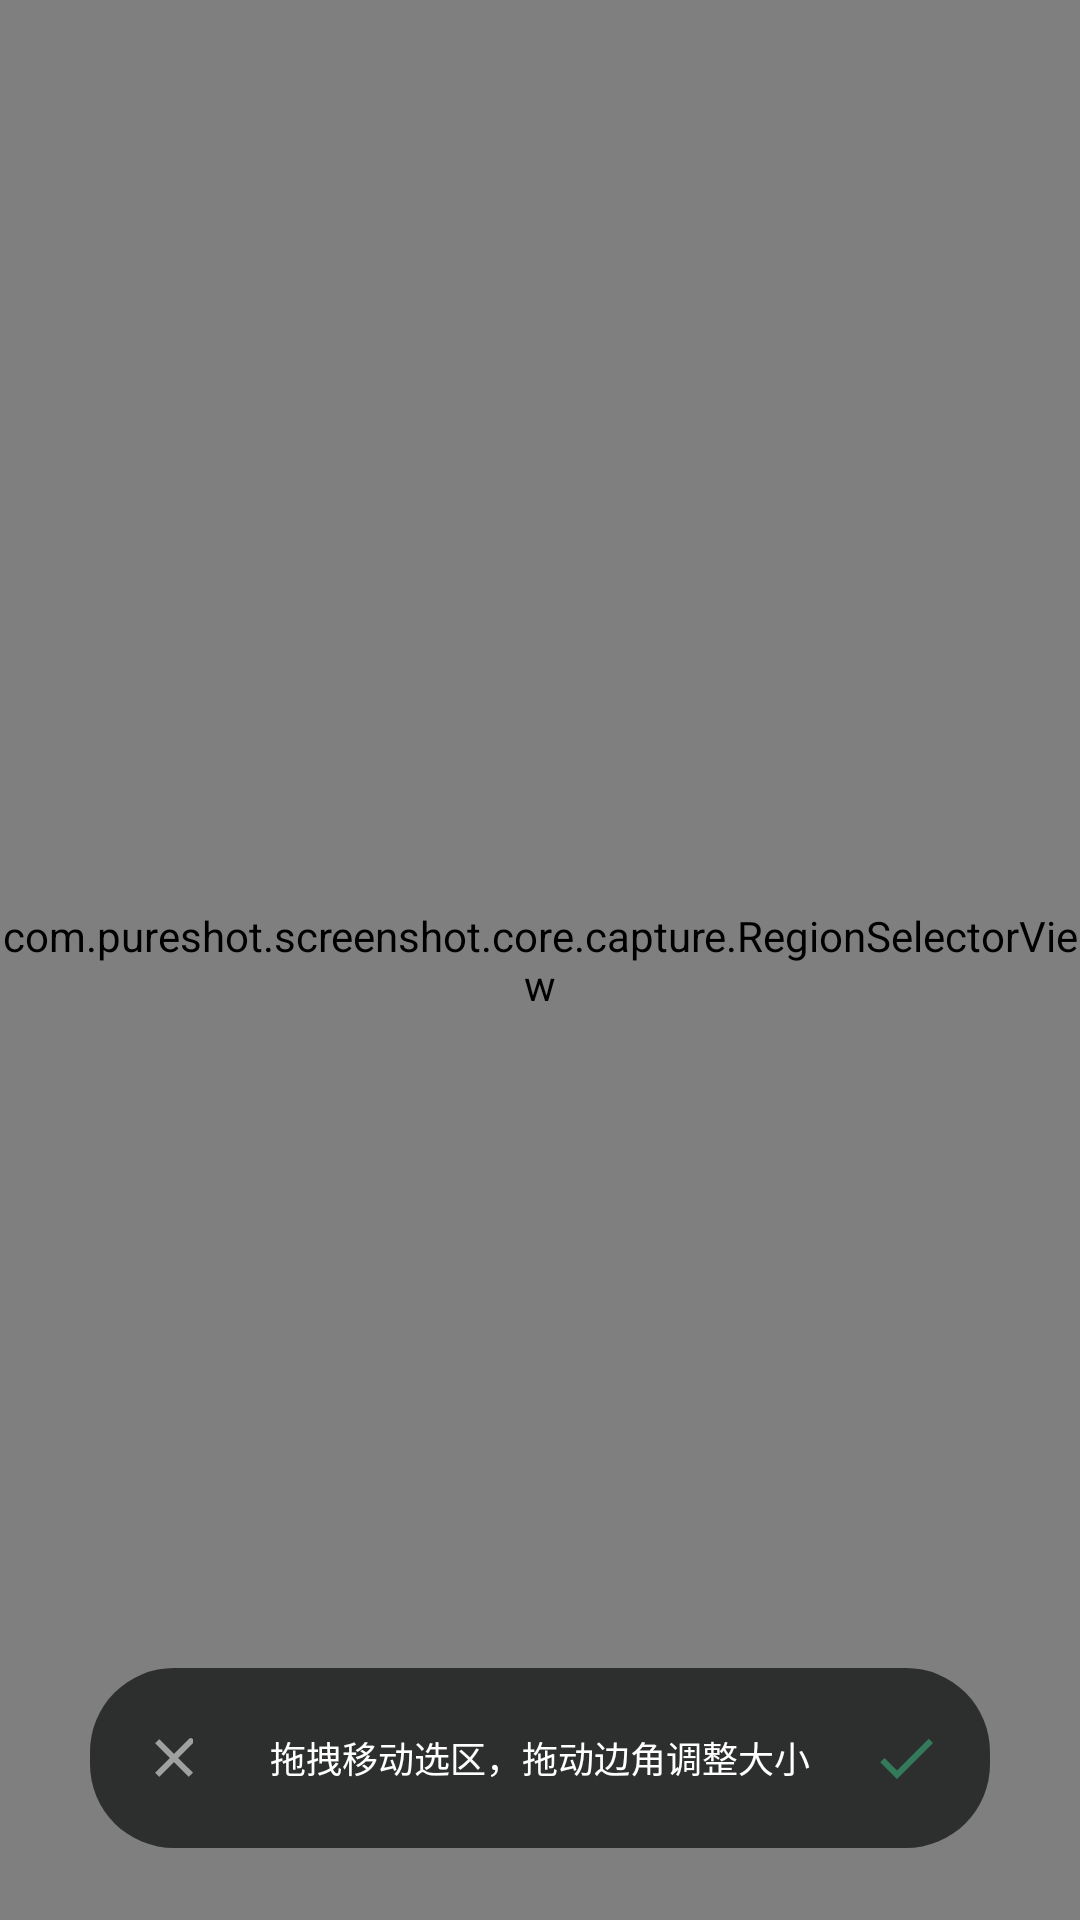

Here is an Android app screen rendered from its layout file. Give the layout XML and the strings, colors and styles it references.
<!-- AndroidManifest.xml: application theme Theme.PureShot -->
<!-- res/layout/activity_region.xml -->
<?xml version="1.0" encoding="utf-8"?>
<FrameLayout xmlns:android="http://schemas.android.com/apk/res/android"
    xmlns:app="http://schemas.android.com/apk/res-auto"
    android:layout_width="match_parent"
    android:layout_height="match_parent"
    android:background="@color/editor_canvas_bg">

    <ImageView
        android:id="@+id/region_background"
        android:layout_width="match_parent"
        android:layout_height="match_parent"
        android:contentDescription="@null"
        android:scaleType="fitXY" />

    <com.pureshot.screenshot.core.capture.RegionSelectorView
        android:id="@+id/region_selector"
        android:layout_width="match_parent"
        android:layout_height="match_parent" />

    <LinearLayout
        android:layout_width="wrap_content"
        android:layout_height="60dp"
        android:layout_gravity="bottom|center_horizontal"
        android:layout_marginBottom="24dp"
        android:background="@drawable/bg_overlay_bar"
        android:gravity="center"
        android:orientation="horizontal"
        android:paddingStart="4dp"
        android:paddingEnd="4dp">

        <ImageButton
            android:id="@+id/btn_region_cancel"
            android:layout_width="48dp"
            android:layout_height="48dp"
            android:background="?attr/selectableItemBackgroundBorderless"
            android:contentDescription="@string/cancel"
            android:padding="12dp"
            android:src="@drawable/ic_close"
            app:tint="#FFFFFF" />

        <TextView
            android:id="@+id/region_hint"
            android:layout_width="wrap_content"
            android:layout_height="wrap_content"
            android:layout_marginStart="8dp"
            android:layout_marginEnd="8dp"
            android:text="@string/region_hint"
            android:textColor="#FFFFFF"
            android:textSize="12sp" />

        <ImageButton
            android:id="@+id/btn_region_ok"
            android:layout_width="48dp"
            android:layout_height="48dp"
            android:background="?attr/selectableItemBackgroundBorderless"
            android:contentDescription="@string/ok"
            android:padding="12dp"
            android:src="@drawable/ic_check"
            app:tint="@color/brand_light_green" />
    </LinearLayout>
</FrameLayout>
<!-- resources referenced by this layout -->
<resources>
  <color name="brand_light_green">#34B97C</color>
  <color name="editor_canvas_bg">#ECEEEC</color>
  <!-- drawable bg_overlay_bar (drawable) -->
  <?xml version="1.0" encoding="utf-8"?>
  <shape xmlns:android="http://schemas.android.com/apk/res/android"
      android:shape="rectangle">
      <corners android:radius="28dp" />
      <solid android:color="#CC1A1C1B" />
  </shape>
  <!-- drawable ic_check (drawable) -->
  <?xml version="1.0" encoding="utf-8"?>
  <vector xmlns:android="http://schemas.android.com/apk/res/android"
      android:width="24dp" android:height="24dp" android:viewportWidth="24" android:viewportHeight="24">
      <path android:fillColor="@color/icon_tint"
          android:pathData="M9,16.17L4.83,12l-1.42,1.41L9,19 21,7l-1.41,-1.41z" />
  </vector>
  <!-- drawable ic_close (drawable) -->
  <?xml version="1.0" encoding="utf-8"?>
  <vector xmlns:android="http://schemas.android.com/apk/res/android"
      android:width="24dp" android:height="24dp" android:viewportWidth="24" android:viewportHeight="24">
      <path android:fillColor="@color/icon_tint"
          android:pathData="M18.3,5.71a1,1 0 0 0 -1.41,0L12,10.59 7.11,5.7 5.7,7.11 10.59,12 5.7,16.89 7.11,18.3 12,13.41l4.89,4.88 1.41,-1.41L13.41,12l4.89,-4.89 0,-1.4z" />
  </vector>
  <string name="cancel">取消</string>
  <string name="ok">确定</string>
  <string name="region_hint">拖拽移动选区，拖动边角调整大小</string>
  <style name="Theme.PureShot" parent="Theme.Material3.DayNight.NoActionBar">
          <item name="colorPrimary">@color/app_primary</item>
          <item name="colorOnPrimary">@color/app_on_primary</item>
          <item name="colorPrimaryContainer">@color/app_primary_container</item>
          <item name="colorOnPrimaryContainer">@color/app_on_primary_container</item>
          <item name="colorSecondary">@color/app_secondary</item>
          <item name="colorOnSecondary">@color/app_on_secondary</item>
          <item name="android:colorBackground">@color/app_background</item>
          <item name="colorOnBackground">@color/app_on_background</item>
          <item name="colorSurface">@color/app_surface</item>
          <item name="colorOnSurface">@color/app_on_surface</item>
          <item name="colorSurfaceVariant">@color/app_surface_variant</item>
          <item name="colorOnSurfaceVariant">@color/app_on_surface_variant</item>
          <item name="colorOutline">@color/app_outline</item>
          <item name="android:statusBarColor">@color/app_background</item>
          <item name="android:navigationBarColor">@color/app_background</item>
          <item name="android:windowLightStatusBar">@bool/light_status_bar</item>
          <item name="materialAlertDialogTheme">@style/Theme.PureShot.Dialog.Alert</item>
      </style>
  <color name="icon_tint">#8A333333</color>
  <color name="app_primary">@color/brand_primary</color>
  <color name="app_on_primary">#FFFFFF</color>
  <color name="app_primary_container">#CCF3E2</color>
  <color name="app_on_primary_container">#00341D</color>
  <color name="app_secondary">@color/brand_light_green</color>
  <color name="app_on_secondary">#FFFFFF</color>
  <color name="app_background">#FFFFFF</color>
  <color name="app_on_background">#333333</color>
  <color name="app_surface">#FFFFFF</color>
  <color name="app_on_surface">#333333</color>
  <color name="app_surface_variant">#F2F5F3</color>
  <color name="app_on_surface_variant">#5F6B65</color>
  <color name="app_outline">#C3CCC7</color>
  <style name="Theme.PureShot.Dialog.Alert" parent="ThemeOverlay.Material3.MaterialAlertDialog" />
  <color name="brand_primary">#009458</color>
</resources>
